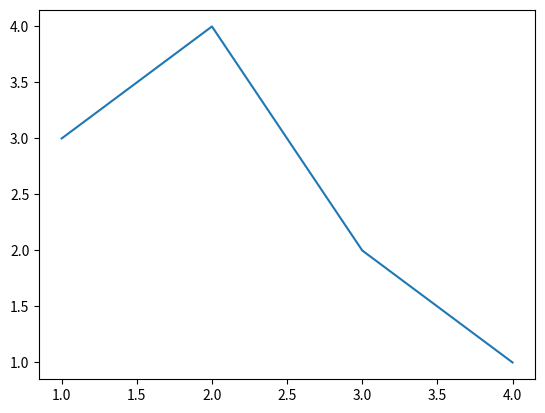

Here is the Python script that generated this plot:
import os
import matplotlib.pyplot as plt
import numpy as np
import pandas as pd

os.system('cls')

dt = {
    'col1': [1,2,3,4],
    'col2': [3,4,2,1],
    'col4': [2,3,0,4]
}

ds = pd.DataFrame(dt)

# Matplotlib
x = np.array(ds['col1'])
y = np.array(ds['col2'])

plt.plot(x,y)
plt.show()
# End matplotlib

print(ds)